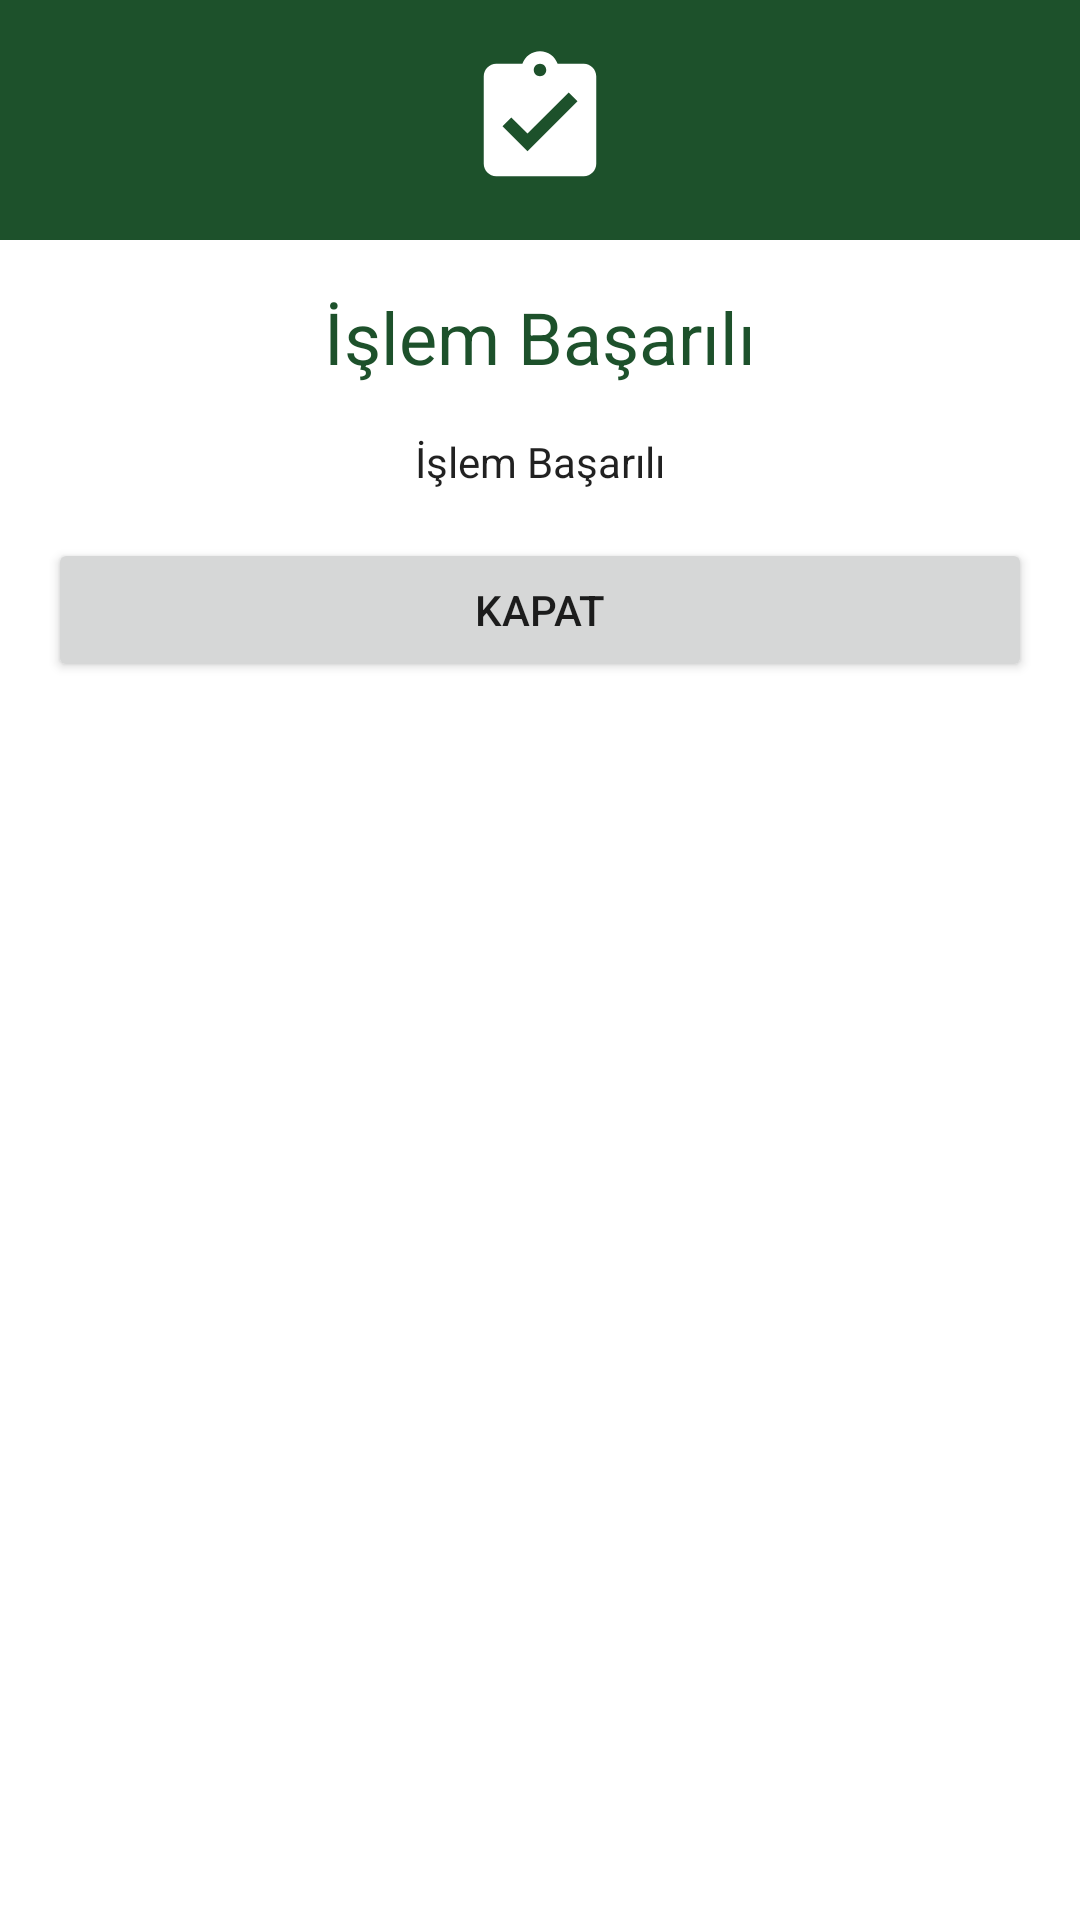

Layout XML and referenced resources for this Android screen:
<!-- AndroidManifest.xml: application theme Theme.TestAPP -->
<!-- res/layout/success_dialog.xml -->
<?xml version="1.0" encoding="utf-8"?>
<androidx.constraintlayout.widget.ConstraintLayout xmlns:android="http://schemas.android.com/apk/res/android"
    xmlns:app="http://schemas.android.com/apk/res-auto"
    xmlns:tools="http://schemas.android.com/tools"
    android:layout_width="match_parent"
    android:layout_height="match_parent">

    <RelativeLayout
        android:id="@+id/icon_background"
        android:layout_width="match_parent"
        android:layout_height="@dimen/eighty"
        android:background="@color/btn_green"
        tools:ignore="MissingConstraints">

        <ImageView
            android:layout_width="@dimen/fifty"
            android:layout_height="@dimen/fifty"
            android:layout_centerInParent="true"
            android:background="@drawable/baseline_assignment_turned_in_24" />
    </RelativeLayout>

    <LinearLayout
        android:layout_width="match_parent"
        android:layout_height="wrap_content"
        android:orientation="vertical"
        android:padding="16dp"
        app:layout_constraintTop_toBottomOf="@+id/icon_background">

        <TextView
            style="@style/TextAppearance.MaterialComponents.Headline5"
            android:layout_width="match_parent"
            android:layout_height="wrap_content"
            android:text="@string/success"
            android:textAlignment="center"
            android:textColor="@color/btn_green" />


        <TextView
            style="@style/TextAppearance.AppCompat.Body1"
            android:layout_width="match_parent"
            android:layout_height="wrap_content"
            android:layout_marginTop="@dimen/fragment_horizontal_margin"
            android:text="@string/success"
            android:textAlignment="center" />

        <androidx.appcompat.widget.AppCompatButton
            android:layout_width="match_parent"
            android:layout_height="wrap_content"
            android:layout_marginTop="@dimen/fragment_horizontal_margin"
            android:text="@string/close" />

    </LinearLayout>


</androidx.constraintlayout.widget.ConstraintLayout>
<!-- resources referenced by this layout -->
<resources>
  <color name="btn_green">#1D512B</color>
  <dimen name="eighty">80dp</dimen>
  <dimen name="fifty">50dp</dimen>
  <dimen name="fragment_horizontal_margin">16dp</dimen>
  <!-- drawable baseline_assignment_turned_in_24 (drawable) -->
  <vector xmlns:android="http://schemas.android.com/apk/res/android" android:autoMirrored="true" android:height="24dp" android:tint="#FFFFFF" android:viewportHeight="24" android:viewportWidth="24" android:width="24dp">
        
      <path android:fillColor="@android:color/white" android:pathData="M19,3h-4.18C14.4,1.84 13.3,1 12,1c-1.3,0 -2.4,0.84 -2.82,2L5,3c-1.1,0 -2,0.9 -2,2v14c0,1.1 0.9,2 2,2h14c1.1,0 2,-0.9 2,-2L21,5c0,-1.1 -0.9,-2 -2,-2zM12,3c0.55,0 1,0.45 1,1s-0.45,1 -1,1 -1,-0.45 -1,-1 0.45,-1 1,-1zM10,17l-4,-4 1.41,-1.41L10,14.17l6.59,-6.59L18,9l-8,8z"/>
      
  </vector>
  <string name="close">KAPAT</string>
  <string name="success">İşlem Başarılı</string>
  <style name="Theme.TestAPP" parent="Theme.MaterialComponents.DayNight.NoActionBar">
          
          <item name="colorPrimary">@color/purple_500</item>
          <item name="colorPrimaryVariant">@color/replik</item>
          <item name="colorOnPrimary">@color/white</item>
          
          <item name="colorSecondary">@color/replik_200</item>
          <item name="colorSecondaryVariant">@color/replik_700</item>
          <item name="colorOnSecondary">@color/black</item>
          
          <item name="android:statusBarColor" tools:targetApi="l">?attr/colorPrimaryVariant</item>
          
      </style>
  <color name="purple_500">#4A4A4A</color>
  <color name="replik">#010052</color>
  <color name="white">#FFFFFFFF</color>
  <color name="replik_200">#1C1B71</color>
  <color name="replik_700">#040339</color>
  <color name="black">#FF000000</color>
</resources>
